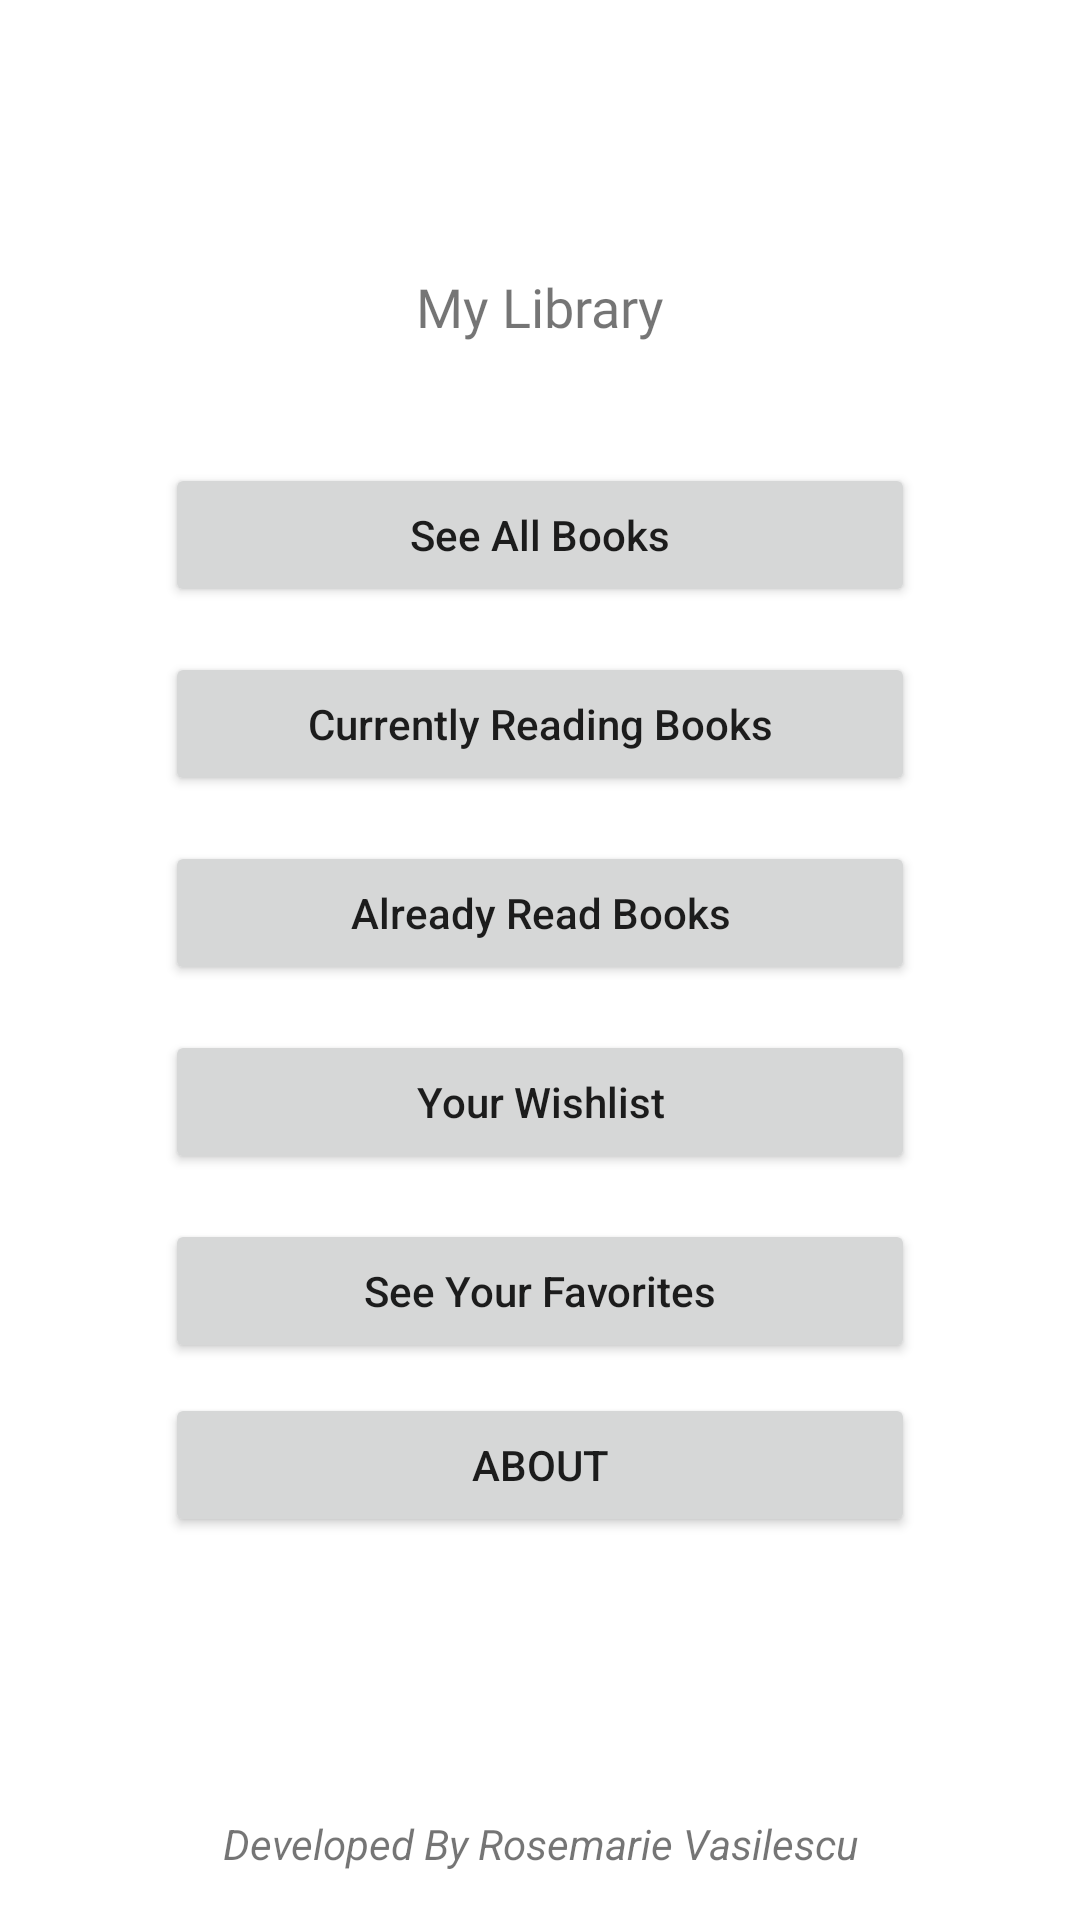

Write the Android layout XML for this screen, with the resource values it uses.
<!-- AndroidManifest.xml: application theme Theme.MyLibrary -->
<!-- res/layout/activity_main.xml -->
<?xml version="1.0" encoding="utf-8"?>
<androidx.constraintlayout.widget.ConstraintLayout xmlns:android="http://schemas.android.com/apk/res/android"
    xmlns:app="http://schemas.android.com/apk/res-auto"
    xmlns:tools="http://schemas.android.com/tools"
    android:layout_width="match_parent"
    android:layout_height="match_parent"
    tools:context=".MainActivity">

    <TextView
        android:id="@+id/txtName"
        android:layout_width="wrap_content"
        android:layout_height="wrap_content"
        android:layout_marginTop="40dp"
        android:fontFamily="@font/lemon"
        android:text="My Library"
        android:textSize="18sp"
        app:layout_constraintEnd_toEndOf="parent"
        app:layout_constraintStart_toStartOf="parent"
        app:layout_constraintTop_toBottomOf="@+id/imgLogo" />

    <Button
        android:id="@+id/btnAllBooks"
        android:layout_width="250dp"
        android:layout_height="wrap_content"
        android:layout_marginTop="40dp"
        android:text="See All Books"
        android:textAllCaps="false"
        app:layout_constraintEnd_toEndOf="parent"
        app:layout_constraintStart_toStartOf="parent"
        app:layout_constraintTop_toBottomOf="@+id/txtName" />

    <Button
        android:id="@+id/btnCurrentlyReading"
        android:layout_width="250dp"
        android:layout_height="wrap_content"
        android:layout_marginTop="15dp"
        android:text="Currently Reading Books"
        android:textAllCaps="false"
        app:layout_constraintEnd_toEndOf="@+id/btnAllBooks"
        app:layout_constraintStart_toStartOf="@+id/btnAllBooks"
        app:layout_constraintTop_toBottomOf="@+id/btnAllBooks" />

    <Button
        android:id="@+id/btnAlreadyRead"
        android:layout_width="250dp"
        android:layout_height="wrap_content"
        android:layout_marginTop="15dp"
        android:text="Already Read Books"
        android:textAllCaps="false"
        app:layout_constraintEnd_toEndOf="@+id/btnCurrentlyReading"
        app:layout_constraintStart_toStartOf="@+id/btnCurrentlyReading"
        app:layout_constraintTop_toBottomOf="@+id/btnCurrentlyReading" />

    <Button
        android:id="@+id/btnWantToRead"
        android:layout_width="250dp"
        android:layout_height="wrap_content"
        android:layout_marginTop="15dp"
        android:text="Your Wishlist"
        android:textAllCaps="false"
        app:layout_constraintEnd_toEndOf="@+id/btnAlreadyRead"
        app:layout_constraintStart_toStartOf="@+id/btnAlreadyRead"
        app:layout_constraintTop_toBottomOf="@+id/btnAlreadyRead" />

    <ImageView
        android:id="@+id/imgLogo"
        android:layout_width="wrap_content"
        android:layout_height="wrap_content"
        android:layout_marginTop="50dp"
        app:layout_constraintBottom_toTopOf="@+id/txtName"
        app:layout_constraintEnd_toEndOf="parent"
        app:layout_constraintStart_toStartOf="parent"
        app:layout_constraintTop_toTopOf="parent"
        tools:src="@drawable/logo_book_foreground"
        tools:srcCompat="@tools:sample/avatars" />

    <Button
        android:id="@+id/btnFavorite"
        android:layout_width="250dp"
        android:layout_height="wrap_content"
        android:layout_marginTop="15dp"
        android:text="See Your Favorites"
        android:textAllCaps="false"
        app:layout_constraintEnd_toEndOf="@+id/btnWantToRead"
        app:layout_constraintStart_toStartOf="@+id/btnWantToRead"
        app:layout_constraintTop_toBottomOf="@+id/btnWantToRead" />

    <Button
        android:id="@+id/btnAbout"
        android:layout_width="250dp"
        android:layout_height="wrap_content"
        android:layout_marginTop="10dp"
        android:text="About"
        app:layout_constraintEnd_toEndOf="@+id/btnFavorite"
        app:layout_constraintStart_toStartOf="@+id/btnFavorite"
        app:layout_constraintTop_toBottomOf="@+id/btnFavorite" />

    <TextView
        android:id="@+id/txtLicense"
        style="@style/Widget.AppCompat.TextView"
        android:layout_width="wrap_content"
        android:layout_height="wrap_content"
        android:layout_marginBottom="16dp"
        android:text="Developed By Rosemarie Vasilescu"
        android:textStyle="italic"
        app:layout_constraintBottom_toBottomOf="parent"
        app:layout_constraintEnd_toEndOf="parent"
        app:layout_constraintStart_toStartOf="parent" />

</androidx.constraintlayout.widget.ConstraintLayout>
<!-- resources referenced by this layout -->
<resources>
  <style name="Theme.MyLibrary" parent="Theme.MaterialComponents.Light">
          
          <item name="colorPrimary">@color/purple_500</item>
          <item name="colorPrimaryVariant">@color/purple_700</item>
          <item name="colorOnPrimary">@color/white</item>
          
          <item name="colorSecondary">@color/teal_200</item>
          <item name="colorSecondaryVariant">@color/teal_700</item>
          <item name="colorOnSecondary">@color/black</item>
          
          <item name="android:statusBarColor" tools:targetApi="l">?attr/colorPrimaryVariant</item>
          <item name="android:windowAnimationStyle">@style/CustomAnimation</item>
  
          
      </style>
  <style name="CustomAnimation" parent="@android:style/Animation.Activity">
          <item name="android:activityOpenEnterAnimation">@anim/slide_in</item>
          <item name="android:activityOpenExitAnimation">@anim/slide_out</item>
          <item name="android:activityCloseEnterAnimation">@anim/slide_out</item>
          <item name="android:activityCloseExitAnimation">@anim/slide_in</item>
      </style>
  <!-- not gathered from this repository: default colours our renderer supplied (Android Studio template values) -->
  <color name="purple_500">#FF6200EE</color>
  <color name="purple_700">#FF3700B3</color>
  <color name="teal_200">#FF03DAC5</color>
  <color name="teal_700">#FF018786</color>
  <color name="black">#FF000000</color>
  <color name="white">#FFFFFFFF</color>
</resources>
